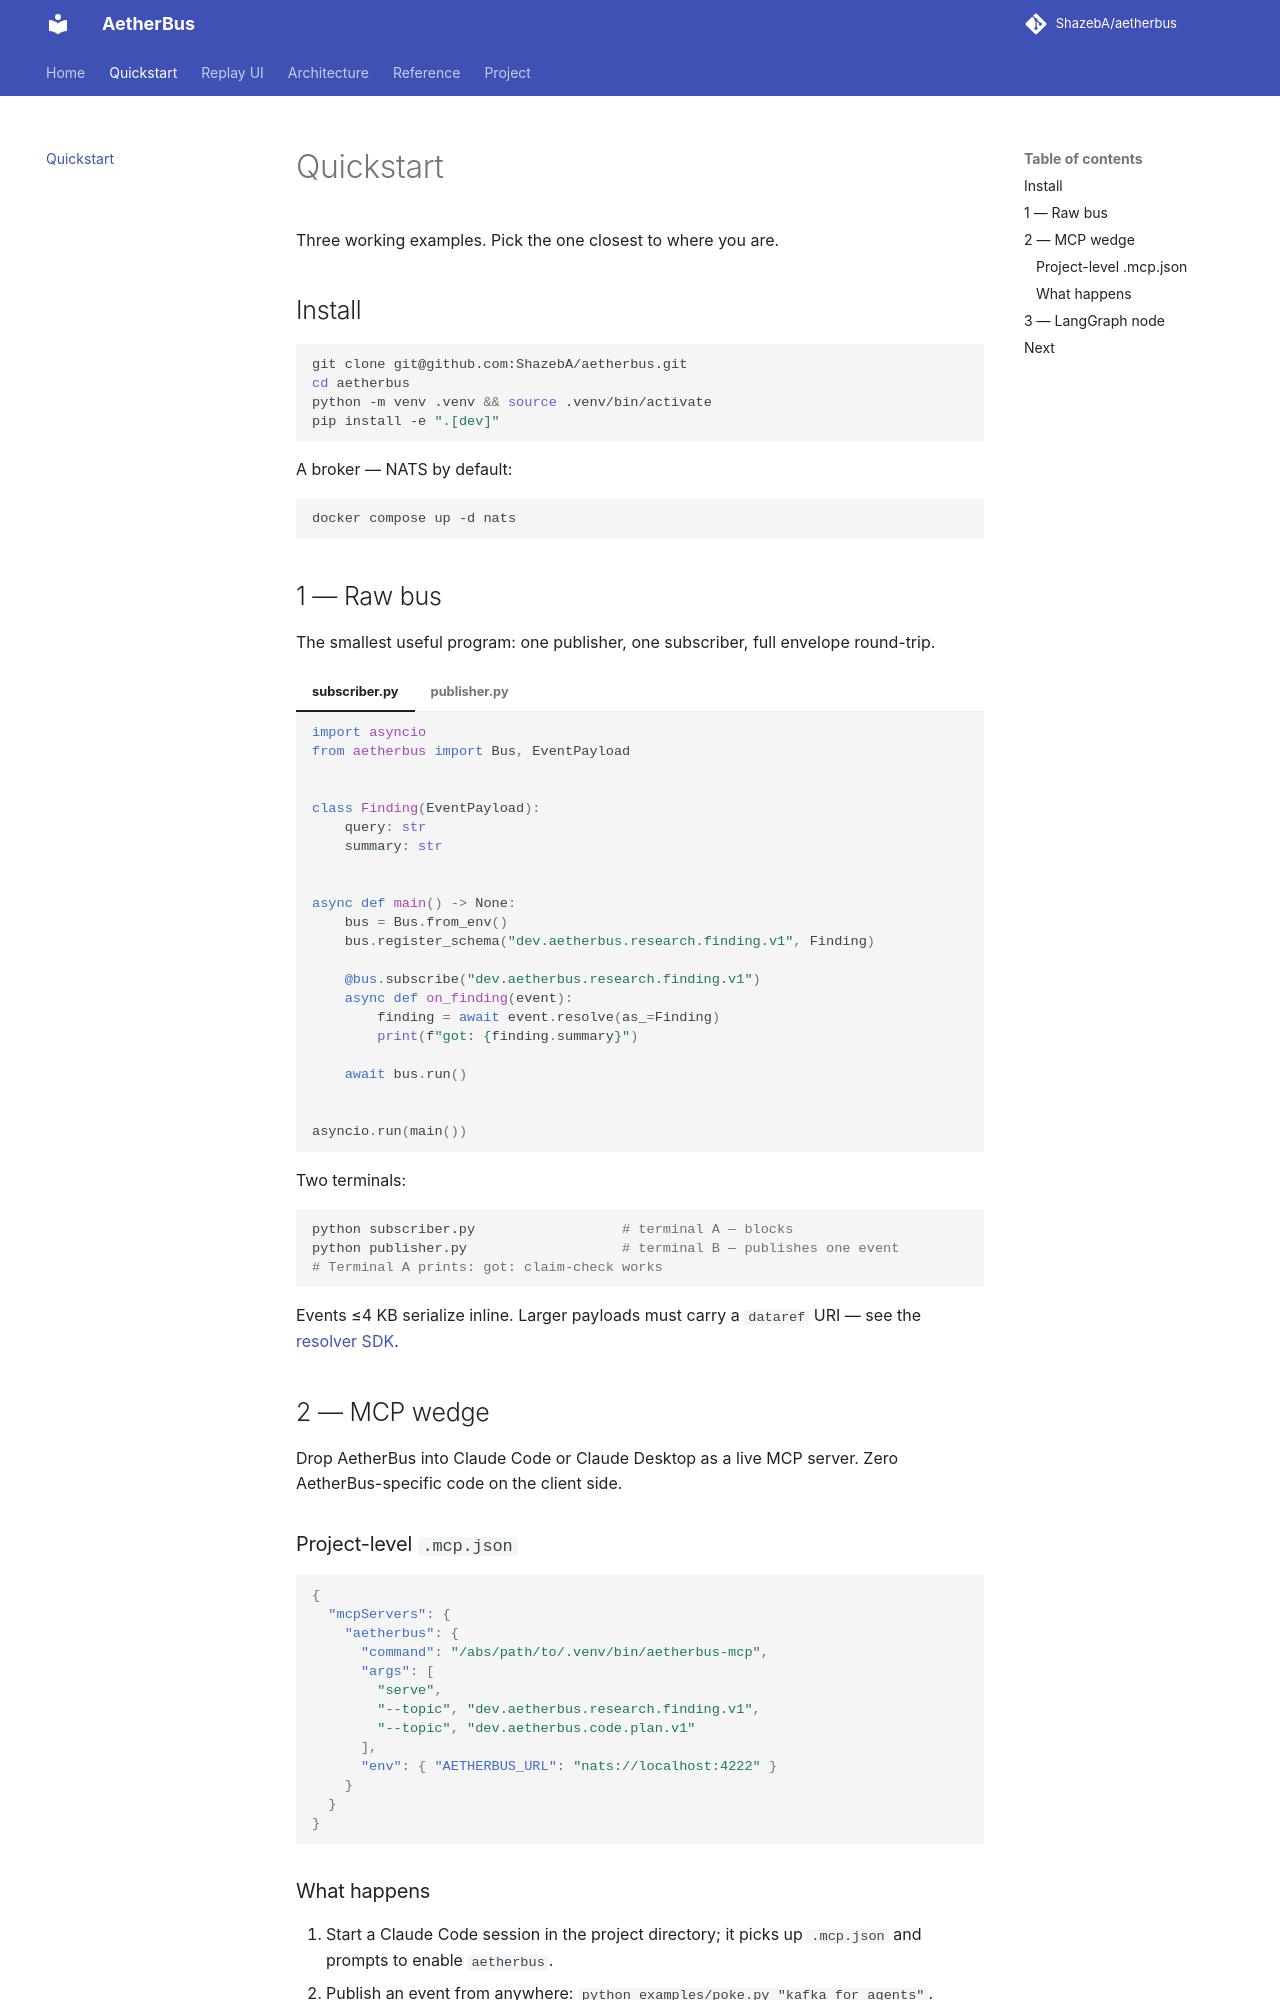

repository: ShazebA/aetherbus · page: quickstart/index.html · generator: mkdocs

# Quickstart

Three working examples. Pick the one closest to where you are.

## Install

```bash
git clone git@github.com:ShazebA/aetherbus.git
cd aetherbus
python -m venv .venv && source .venv/bin/activate
pip install -e ".[dev]"
```

A broker — NATS by default:

```bash
docker compose up -d nats
```

## 1 — Raw bus

The smallest useful program: one publisher, one subscriber, full envelope round-trip.

=== "subscriber.py"

    ```python
    import asyncio
    from aetherbus import Bus, EventPayload


    class Finding(EventPayload):
        query: str
        summary: str


    async def main() -> None:
        bus = Bus.from_env()
        bus.register_schema("dev.aetherbus.research.finding.v1", Finding)

        @bus.subscribe("dev.aetherbus.research.finding.v1")
        async def on_finding(event):
            finding = await event.resolve(as_=Finding)
            print(f"got: {finding.summary}")

        await bus.run()


    asyncio.run(main())
    ```

=== "publisher.py"

    ```python
    import asyncio
    from aetherbus import Bus, EventPayload


    class Finding(EventPayload):
        query: str
        summary: str


    async def main() -> None:
        async with Bus.from_env() as bus:
            eid = await bus.publish(
                "dev.aetherbus.research.finding.v1",
                payload=Finding(query="kafka for agents", summary="claim-check works"),
            )
            print(f"published {eid}")


    asyncio.run(main())
    ```

Two terminals:

```bash
python subscriber.py                  # terminal A — blocks
python publisher.py                   # terminal B — publishes one event
# Terminal A prints: got: claim-check works
```

Events ≤4 KB serialize inline. Larger payloads must carry a `dataref` URI — see the [resolver SDK](reference/resolver.md).

## 2 — MCP wedge

Drop AetherBus into Claude Code or Claude Desktop as a live MCP server. Zero AetherBus-specific code on the client side.

### Project-level `.mcp.json`

```json
{
  "mcpServers": {
    "aetherbus": {
      "command": "/abs/path/to/.venv/bin/aetherbus-mcp",
      "args": [
        "serve",
        "--topic", "dev.aetherbus.research.finding.v1",
        "--topic", "dev.aetherbus.code.plan.v1"
      ],
      "env": { "AETHERBUS_URL": "nats://localhost:4222" }
    }
  }
}
```
